pico-8 play session: no input (idle), after a click and taps of 🅾, ❎, 🅾+❎, 🅾 in the second before t = 0

[t = 1 s] idle ~1s (no d-pad/buttons)
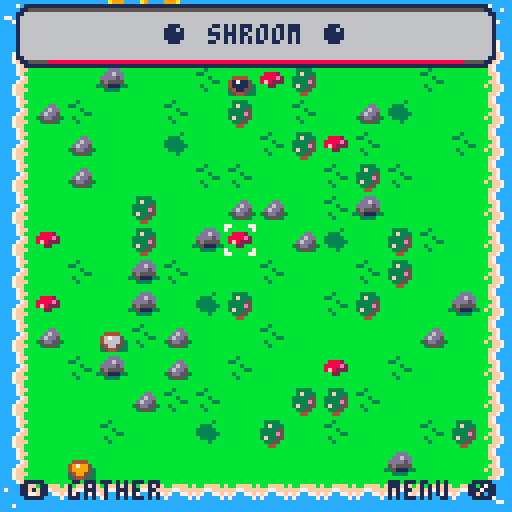
[t = 2 s] idle ~2s (no d-pad/buttons)
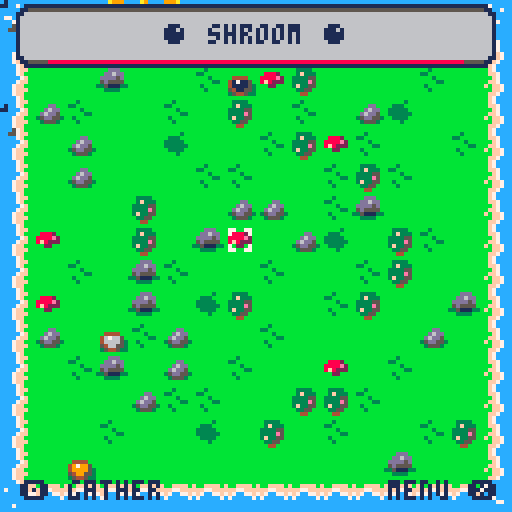
[t = 4 s] idle ~4s (no d-pad/buttons)
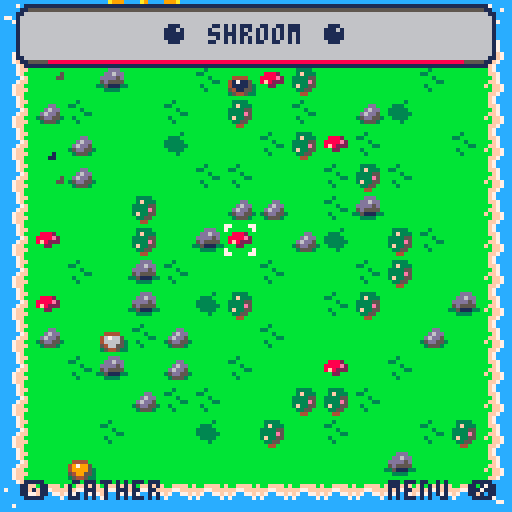
[t = 6 s] idle ~6s (no d-pad/buttons)
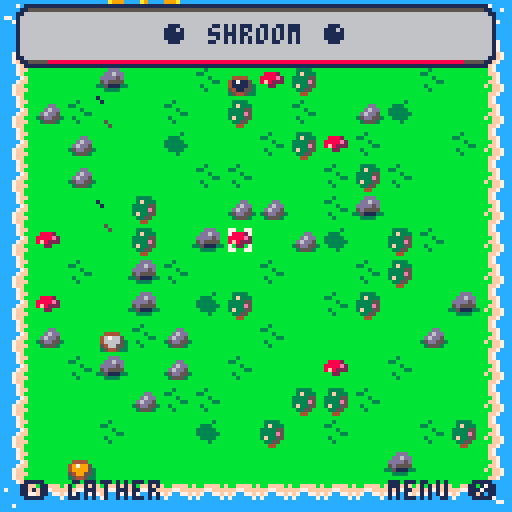
[t = 8 s] idle ~8s (no d-pad/buttons)
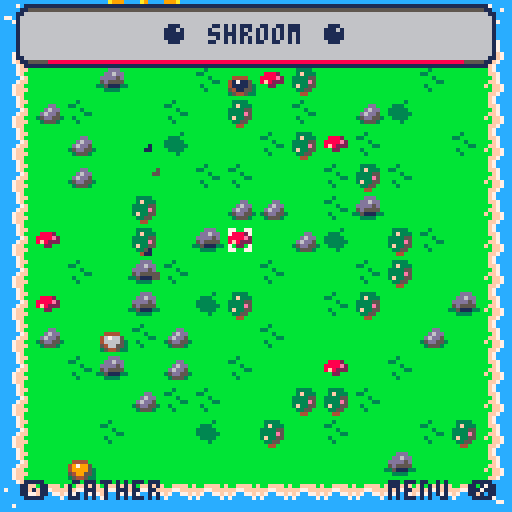

pico-8 cartridge
version 32
__lua__
--a retro demake of satisfactory
--by devon grandahl

--game manager + utils
frame = 0
seed = rnd(100)
--dbg = {} -- debug tools

function _init()
 srand(seed)
 music()
 _init_tile_types()
 _init_grid()
 _init_items()
 _init_recipes()
 _init_goals()
 start_fade()
end

function _update()
	_update_grid()
 _update_cursor()
 _update_extras()
 _update_ui()
	_update_fx()
 frame = wrap(frame, 1, 0, 3000)
end

function _draw()
 cls()
 map()
 screen_shake()
 _draw_grid()
 _draw_pwr_lines()
 _draw_cursor()
 _draw_animals()
 _draw_fx()
 _draw_ui()
 fade()
end

function wrap(val, inc, min_val, max_val)
 val += inc
 if (val > max_val) val = min_val
 if (val < min_val) val = max_val
	return val
end

--toggles between f1 and f2 by t
function tick(f1, f2, t)
 return (frame / 30) % t > (t/2) and f1 or f2
end

--ticks to f2 after seconds
function tick_wait(f1, f2, t, by_frames)
 timer = by_frames and frame or frame / 30
 return timer % t == 0 and f2 or f1
end

function shake(amt)
 offset = amt;
end

offset = 0
function screen_shake()
  local fade = 0.91
  local offset_x=16-rnd(32)
  local offset_y=16-rnd(32)
  offset_x*=offset
  offset_y*=offset
  
  camera(offset_x,offset_y)
  offset*=fade
  if offset<0.05 then
    offset=0
  end
end

fade_dir = 0
fade_index = 0
fade_patterns = {
 0b0000000000000000.1,
 0b1000100010001000.1,
 0b1100110011001100.1,
 0b1110111011101110.1,
}
function fade()
 if fade_dir != 0 then
  fade_index += (frame % 3 == 0) and fade_dir or 0
    
  if fade_patterns[fade_index] == nil then
   fade_dir = 0
   return
  end
  
  fillp(fade_patterns[fade_index])
  rectfill(0, 0, 128, 128, 1)
  fillp()
  menu.grace = 10
 end
end

function start_fade()
 fade_dir =  1
 fade_index = 1
end

function find_name(tbl, n)
 for i in all(tbl) do
  if i.name != nil and i.name == n then
   return i
  end
 end
end

function lighten(c)
 lighten_map = {
  1, 13, 8, 11, 15, 13, 7, 7, 14, 10, 7, 6, 6, 14, 6, 7
 }
 
 return lighten_map[c+1]
end

function dir_offset(d)
 if d == "⬆️" then
  return 0, -1
 elseif d == "⬇️" then
 	return 0, 1
 elseif d == "⬅️" then
  return -1, 0
 elseif d == "➡️" then
  return 1, 0
 end
end

function inv_dir(d)
 if d == "⬆️" then
  return "⬇️"
 elseif d == "⬇️" then
 	return "⬆️"
 elseif d == "⬅️" then
  return "➡️"
 elseif d == "➡️" then
  return "⬅️"
 end
 return nil
end

function dist(c1, c2)
 return sqrt( ((c2.x - c1.x)^2) + ((c2.y - c1.y)^2))
end

--[[ debug tools

function dbg.p(i)
 cls()
 if type(i) == "table" then
  dbg.p_tbl(i)
 else
  print(i, 0, 0, 8)
  print("", 0, 6)
 end
 stop()
end

function dbg.p_tbl(tbl)
 y = 6
 print("--table--", 0, 0, 8)
 for k,v in pairs(tbl) do
  if type(v) == "table" then
   print(k..": table("..#v..")", 0, y, 8)
  elseif type(v) == "boolean" then
  	print(k..": "..(v and "true" or "false"), 0, y, 8)
  elseif type(v) == "function" then
  	print(k..": func()", 0, y, 8)
  else
   print(k..": "..v, 0, y, 8)
  end
  y += 6
 end
 
 print("", 0, y, 8)
end

--]]

-->8
-- cursor
crs = {
 x=7,
 y=7,
 drawing=false
}
crs.spr = 1

draw_nodes = {}
last_node = {}
_cell = {}

--custom btnp delay
poke(0x05f5c, 8)
poke(0x05f5d, 4)

function _update_cursor()
 if menu.active == nil and menu.grace == 0 then
		cursor_input()
	end
	_cell = get_cell()
	--animation
	crs.spr = crs.drawing and tick(4, 5, .5) or tick(1, 2, .75)
end

function _draw_cursor()
 spr(crs.spr, 
  crs.x * grid.cell_size, 
  crs.y * grid.cell_size
 )
end

function cursor_input()
 d = nil
 if btnp(⬅️) then
		crs.x = mid(0, crs.x - 1,  grid.size - 1)
	 d = "⬅️"
	end
	if btnp(➡️) then
	 crs.x = mid(0, crs.x +  1,  grid.size - 1)
	 d = "➡️"
	end
	if btnp(⬇️) then
  crs.y = mid(0, crs.y +  1,  grid.size - 1)
	 d = "⬇️"
	end
	if btnp(⬆️) then
	 crs.y = mid(0, crs.y - 1,  grid.size - 1)
	 d = "⬆️"
	end
	
	if btn(❎) == false and crs.drawing then
	 end_drawing()
	end
	
	if crs.drawing == false then
		--hit
		if btnp(🅾️) then
		 if #_cell.inv == 0 and #_cell.outbox == 0 then
				do_cell_action()
			else
			 x, y = get_coords()
			 new_float_text(x, y, "+ "..summarize_inv(_cell))
			 inv_add_all(_cell.inv)
			 inv_add_all(_cell.outbox)
			 _cell.inv = {}
			 _cell.outbox = {}
			 sfx(21)
			end
		end
		
		--select
		if btnp(❎) then
		 if _cell.tile.name == "space elevator" then
		  open_menu("elevator")
		 else
				open_menu("context")
		 end
		end
		
	elseif d != nil then
	 add_draw_node(d)
	end
	
end

function start_drawing(name)
 crs.drawing = true
 draw_nodes = {}
 menu.active = nil
 add_draw_node(nil)
end

function end_drawing()
 crs.drawing = false
 if last_node != nil and #draw_nodes > 0 and _cell.tile.invuln != true then
  n = draw_nodes[#draw_nodes]
  n.d_out = get_bld_nbr(_cell) or n.d_out
 
		build_belt(n)
 end
 
 draw_nodes = {}
end

function add_draw_node(dir_in)
 if last_node != nil then
  last_node.d_out = dir_in
 end
 
 -- first node should look at neighbors
 if dir_in == nil then
  dir_in = inv_dir(get_bld_nbr(_cell))
 end
 
 local dir_out = dir_in
 last_node = add(draw_nodes, 
  { 
   x = crs.x,
   y = crs.y,
   d_in = dir_in,
   d_out = dir_out,
  })
  
 if #draw_nodes > 0 then
	 for node in all(draw_nodes) do
		 build_belt(node)
	 end
 end
end



-->8
-- grid
grid = {
 cell_size=8,
 size=16,
 data={}
}

belt_frame = 1

function _init_grid()
 valid_res_spots = {}
 
 for i=1,grid.size,1 do
  for j=1, grid.size,1 do
  	t=rnd_tile_nat()
  	if fget(mget(i - 1, j-1), 0) then
  	 t={
  	 	name="blocked", 
  	 	anims={},
  	 	invuln=true,
  	 }  	 
  	end
  	
  	if fget(mget(i - 1, j-1), 1) then
  	 t={
  	 	name="space elevator", 
  	 	anims={83, 85, 86, 87},
  	 	man_made=true,
  	 	has_inv=false,
  	 }  	 
  	end
  	
  	cell = {
	    x=i,
	    y=j,
	    frame=1,
	    hp=t.hp != nil and t.hp or 0,
	    tile = t,
	    inv={},
	    prc_tkr=0,
	    outbox={}
	   }
  	
	  add(grid.data, cell)
	  
	  if t.name != "blocked" and t.name != "space elevator" then
	   add(valid_res_spots, cell)
	  end
	  
  end
 end
 
 --place resources
 for res in all(tile_types_res) do
  spot = valid_res_spots[flr(rnd(#valid_res_spots)) + 1]
  spot.tile = res
  spot.hp = res.hp
  del(valid_res_spots, spot)
 end
end

function _update_grid()
 next_belt_frame = wrap(belt_frame, 1, 1, 3)
 belt_frame = tick_wait(belt_frame, next_belt_frame, 10, true)
 
 for i=1,#grid.data,1 do
  cell = grid.data[i]
  
  if cell.pwr == true and cell_paused != true then
 	 next_frame = wrap(cell.frame, 1, 1, #cell.tile.anims)
 	 cell.frame = tick_wait(cell.frame, next_frame, .5)
	 end
	 
  --update hp
  if cell.tile.hp != nil then
   cell.hp = mid(-1, cell.hp +  .02,  cell.tile.hp)
  end
  
  cell.pwr = has_pwr(cell)
  
  --process stuff
  if cell.tile.prc != nil and (cell.tile.pwr == true or cell.pwr == true) and cell.paused == false then
   cell.prc_tkr += 1
   
   --process!
   if cell.prc_tkr >= cell.tile.prc_time then
    process(cell)
   end
   
   --output
   if #cell.outbox > 0 then
    try_output(cell)
   end
   
  end
 end
end


function _draw_grid()
 for i=1,#grid.data,1 do
  local cell = grid.data[i]
  local c_x, c_y = get_coords(cell)
  if #cell.tile.anims > 0 then
	  --draw sprite
	  local sprite = cell.tile.anims[cell.frame] 
	  mset (
	   cell.x - 1,
	   cell.y - 1,
	   sprite
	  )
	 elseif cell.tile.name == "cleared" then --draw empty cell
	  mset (cell.x - 1, cell.y - 1, 16)
  end
  
  -- resources get redrawn
  if (cell.tile.recolor != nil) then
   draw_res(cell)
  end
  
  --belts get redrawn
	 if cell.tile.belt != nil then
	   draw_belt(cell)
	 end
  
  --miners get redrawn
	 if sub(cell.tile.name, -5) == "miner" then
	   draw_miner(cell)
	 end
	 
	 --empty cells with inventories
	 if (cell.tile.man_made == nil or cell.tile.name == "storage") and (#cell.inv > 0 or #cell.outbox > 0)then	  
	  draw_tiny_item(cell.inv[1] or cell.outbox[1], c_x+2, c_y+2)
	  	  
	  if #cell.inv > 1 then
 	  draw_tiny_item(cell.inv[2], c_x+4, c_y+3)
	  end
	  
	  if #cell.inv > 2 then
 	  draw_tiny_item(cell.inv[3], c_x+2, c_y+4)
	  end
	  
	  if #cell.inv > 3 then
 	  draw_tiny_item(cell.inv[4], c_x+4, c_y+5)
	  end
	 end
	 
	 --paused
	 if cell.paused == true then
			spr(tick(0, 45, 2), c_x - 3, c_y - 3)
	 end
	 
	 --pwr status
	 if cell.tile.man_made and cell.pwr == false and cur_goal > 1 then
			local offset = cell.tile.name=="space elevator" and 0 or 3
		 spr(tick(0, 46, 2), c_x - offset, c_y - offset)
	 end
  
 end
	 
end

function draw_res(cell)
	pal(cell.tile.recolor[1], cell.tile.recolor[2])
 spr (
  cell.tile.anims[1],
  (cell.x-1) * grid.cell_size, 
  (cell.y-1) * grid.cell_size
 )
 pal()
end

function draw_belt(cell)
 belt_colors = {12, 14, 8}
 local c_x, c_y = get_coords(cell)
 for c in all(belt_colors) do
  if cell.pwr == false or cell.paused == true or c == belt_colors[belt_frame] then
  	pal(c, 13)
  else
   pal(c, 6)
  end
 end
 
 spr (
  cell.tile.anims[1],
  c_x, 
  c_y
 )
 
 pal()
 
 local i1 = cell.inv[1]
 local i2 = cell.outbox[1] 
 if i1 != nil then
  draw_tiny_item(i1, c_x+3, c_y+3)
 end
 if i2 != nil then
  local o_x, o_y = dir_offset(cell.tile.output)
  draw_tiny_item(i2, c_x+3 + (2*o_x), c_y+3 + (2*o_y))
 end
end

function draw_miner(cell)
 clr = cell.miner_res.recolor
 pal(clr[1], clr[2])
 spr (
  cell.tile.anims[cell.frame],
  (cell.x-1) * grid.cell_size, 
  (cell.y-1) * grid.cell_size
 )
 pal()
end

function get_cell(x,y)
 x = x or crs.x
 y = y or crs.y
 grid_x = x + 1;
 grid_y = y + 1;
	i = (grid_x - 1) * grid.size
	i += grid_y
	
 return grid.data[i]
end

function get_index(x,y)
 grid_x = x + 1;
 grid_y = y + 1;
	i = (grid_x - 1) * grid.size
	i += grid_y
	
 return i
end

function get_coords(cell)
 cell = cell or _cell
 return 
  (cell.x - 1) * grid.cell_size,  
  (cell.y - 1) * grid.cell_size
end
-->8
--tiles
tile_types_nat = {}
tile_types_bld = {}
tile_types_res = {}
tile_types_belt = {}

function _init_tile_types()
 add_type_nat("", {}, 10)
 add_type_nat("tree", {21}, 1, 5, hit, "wood")
 add_type_nat("shroom", {37}, .3, 10, clear, "wood")
 add_type_nat("rock", {22}, 1, 5, hit, "limestone")
 add_type_nat("rock", {38}, 1, 5, hit, "limestone")
 
 add_type_belt("➡️➡️", "⬅️⬅️", 65, 80)
 add_type_belt("⬇️⬇️", "⬆️⬆️", 64, 81)
 
 add_type_belt("➡️⬇️", "⬆️⬅️", 97, 99)
 add_type_belt("⬇️⬅️", "➡️⬆️", 113, 115)
 add_type_belt("⬅️⬆️", "⬇️➡️", 112, 114)
 add_type_belt("⬆️➡️", "⬅️⬇️", 96, 98)
 
 add_type_bld("splitter", {60, 61}, dump_inv, 30)
 add_type_bld("constructor", {53, 54}, construct, 30 * 3)
 add_type_bld("smelter", {58, 59}, smelt, 30 * 2)
 add_type_bld("miner", {50, 51, 52}, mine, 30)
 add_type_bld("storage", {35}, dump_inv_to_belt, 30)
 add_type_bld("burner", {55, 56}, burn, 180, true, true)
 add_type_bld("pylon", {62, 63}, nil, 90, false, true)
 -- used for tutorial ui only
 add_type_bld("belt", {49})

	add_type_res("iron", 6, 60, "ore")
	add_type_res("limestone", 15, 50, nil)
	add_type_res("coal", 1, 10, nil)
	add_type_res("copper", 9, 50, "ore")
end

function add_type_nat(n, an, w, h, ac, r)
 add(tile_types_nat, {
  name=n,
  anims=an,
  weight=w,
  hp=h,
  act=ac,
  res=r
 })
end 

function add_type_bld(n, a, p, p_t, i, power)
 add(tile_types_bld, {
  name=n,
  anims=a,
  man_made=true,
  output="➡️⬇️⬅️⬆️",
  prc=p,
  prc_time=p_t,
  pwr=power and true or false,
  has_inv=i != false
 })
end

function add_type_belt(o, ro, s, rs)
 add(tile_types_belt, {
  belt=true,
  man_made=true,
  name="belt",
  orient=o,
  output=sub(o, 2),
  anims={s},
  prc=dump_inv,
  prc_time=30,
 })
 add(tile_types_belt, {
  belt=true,
  man_made=true,
  name="belt",
  orient=ro,
  output=sub(ro, 2),
  anims={rs},
  prc=dump_inv,
  prc_time=30,
 })
end

function add_type_res(n, c, h, r)
 add(tile_types_res, {
  name=n,
  recolor={12, c},
  anims={34},
  invuln=true,
  act=hit,
  hp=h,
  res=r and n.." "..r or n
 })
end

function rnd_tile_nat()
 total_weight = 0
 for tile in all(tile_types_nat) do
  total_weight += tile.weight
 end
 
 running_weight = 0
 random = rnd(total_weight)
 for tile in all(tile_types_nat) do
  running_weight += tile.weight
  if (running_weight >= random) then
  	return tile
  end
 end
 
 return tile_types_nat[0]
end

function get_bld(n)
 return find_name(tile_types_bld, n)
end

function draw_bld(n, x, y, c1, c2)
 if c1 != nil then
  pal(c1, c2)
 end
 spr(get_bld(n).anims[1], x, y)
 pal()
end

function build_miner()
 _cell.miner_res = _cell.tile
 build("miner")
 _cell.dsp_name = _cell.miner_res.name.." miner"
end

function build_belt(node)
 local cell = get_cell(node.x, node.y)
 local i = node.d_in
 local o = node.d_out
 cell.paused = false
 
 t = dd
 
 if i == nil and o == nil then
  i = "➡️"
  o = "➡️"
 end
 
 if cell.tile.invuln or
 	(cell.tile.man_made and cell.tile.belt != true)
 then
  return
 end
 
 if i == nil then
  i = o
 end
	
 for b in all(tile_types_belt) do
  if b.orient == i..o then
   cell.tile = b
   break
  end
 end
end

function reverse_belt()
 close_menu()
 local o = _cell.tile.orient
 local n = {}
 n.x = _cell.x - 1
 n.y = _cell.y - 1
 n.d_in = inv_dir(sub(o, 2, 2))
 n.d_out = inv_dir(sub(o, 1, 1))
 build_belt(n)
end

function change_belt()
 _cell.tile = tile_types_belt[ceil(rnd() * #tile_types_belt)]
end

function get_bld_nbr(cell)
 local dirs = {"⬆️", "⬇️", "⬅️", "➡️"}
 for d=1, #dirs do
  local x, y = dir_offset(dirs[d])
  local o_cell = get_cell(cell.x + x - 1, cell.y + y - 1)
  local o_t = o_cell.tile

  if o_t.man_made == true and o_t.belt == nil and o_t.name != "space elevator" and o_t.name != "pylon" then
   return dirs[d]
  end
 end
end

--tile actions
function do_cell_action()
 if (_cell.tile.act != nil) _cell.tile.act(cell)
end

function hit()
 if (_cell.hp != nil) then
  -- shake(.05)
  _cell.hp -= 1;
  local x, y = get_coords()
  if (_cell.hp <= 0) then
   -- give resource!
   
   new_float_text(x, y, "+1 ".._cell.tile.res)
   inv_add(_cell.tile.res)
   shake(.1)
   _cell.hp = _cell.tile.hp
   if _cell.tile.invuln == nil then
    clear()
   else
   	sfx(21)
   end
  
  else
   fx_hit(x, y)
  end
 end
end

function build(name)
 tile = get_bld(name)
 _cell.tile = tile
 _cell.flipx = false
 _cell.flipy = false
 _cell.pwr = #pwr_src > 0 and pwr_src[1].pwr
 _cell.paused = false
 
 if tile.pwr then
  add(pwr_src, _cell)
  _cell.prc_tkr = _cell.tile.prc_time - 10
 end
 
 close_menu()
 local c_x, c_y = get_coords()
 fx_build(c_x, c_y, _cell.tile.pwr == true)
end

function clear()
 if sub(_cell.tile.name, -5) == "miner" then
  _cell.tile = _cell.miner_res
  _cell.dsp_name = nil
 elseif _cell.tile.invuln != true then
  if _cell.tile.pwr then
	  del(pwr_src, _cell)
	 end
	 
	 --kill power if we destroy burner
	 if _cell.tile.name == "burner" then
		 for p in all(pwr_src) do
		  p.pwr = false
		 end
	 end
	 
  _cell.tile = {name="cleared", anims={}}
 end
 _cell.paused = false
 close_menu()
 local c_x, c_y = get_coords()
 fx_boom(c_x, c_y)
end

function pause()
 _cell.paused = not _cell.paused
end

function set_recipe(r)
 _cell.recipe = r
 close_menu()
end

-- processes
function process(cell)
 if #cell.outbox == 0 then
  cell.tile.prc(cell) 
  cell.prc_tkr = 0
 end
end

function try_output(cell)
 local o = get_output_cell(cell)
 
 local did_output = false
 for i in all(cell.outbox) do
  if in_ready(o, i) == true then
   did_output = true
   add(o.inv, i)
   del(cell.outbox, i) 
  end
 end
 
 if did_output == true 
  and _cell.tile.belt == true 
 then
  o.prc_tkr = 1
 end
 
end

function mine(cell)
 add(cell.outbox, cell.miner_res.res)
end

function smelt(cell)
 for r in all(recipes) do
  if r.prc == "smelt" then
   if r.input == cell.inv[1] then
    del(cell.inv, r.input)
		 	cell.outbox = {r.output}
		 	return
   end 
  end
 end
 
 -- if no recipes, just output
 cell.outbox = {cell.inv[1]}
 del(cell.inv, cell.inv[1])
end

function check_recipe(cell)
 local r = cell.recipe
 if (r == null) return nil, nil
 
 local in1_found, in2_found = false, false
 for i in all(cell.inv) do
  if i == r.input and in1_found == false then
   in1_found = true
  elseif i == r.input2 then
   in2_found = true
  end
 end
 
 return in1_found, in2_found
end

function construct(cell)
 local r = cell.recipe
 if (r == null) return nil, nil
 
 in1_found, in2_found = check_recipe(cell)
 
 if in1_found and (r.input2 == nil or in2_found) then
  del(cell.inv, r.input)
  if r.input2 != nil then
   del(cell.inv, r.input2)
  end
 	cell.outbox = {r.output}
 end
end

function burn(cell)
 local fueled = false
 for i in all(cell.inv) do
  local itm = find_name(item_defs, i)
  if i == "wood" or i == "coal" or i == "biomass" then
   del(cell.inv, i)
   fueled = true
   break
  end
 end
 
 for p in all(pwr_src) do
  p.pwr = fueled
 end
 
end

function dump_inv(cell)
 if #cell.inv > 0 and #cell.outbox == 0 then
  add(cell.outbox, cell.inv[1])
  del(cell.inv, cell.inv[1])
 end
end

function dump_inv_to_belt(cell)
 o_cell = get_output_cell(cell, true)
 if o_cell != nil and #cell.inv > 0 and #cell.outbox == 0 then
  add(cell.outbox, cell.inv[1])
  del(cell.inv, cell.inv[1])
 end
end

function in_ready(cell, itm)
 if cell.tile.belt then
  return belt_frame == 1 and #cell.inv == 0
 
 -- handle recipes
 elseif cell.tile.name=="constructor" then
 	if (cell.recipe == nil or #cell.inv >= 5) return false
 	if (#cell.inv < 3) return true
 	
		
 	in1_found, in2_found = check_recipe(cell)
 	
 	-- has 1 ingredient, needs the other
 	if in1_found == true and in2_found == false then
	    
		return itm == cell.recipe.input2
 	elseif in2_found == true and in1_found == false then
 		return itm == cell.recipe.input
	elseif in2_found == false and in1_found == false then
		return itm == cell.recipe.input or itm == cell.recipe.input2
 	end
 	
 	return true
 	
 elseif cell.tile.name == "storage" then
  return #cell.inv <= max_inv
 elseif cell.tile.man_made then
  return #cell.inv < 5
 end
 
 return true 
end

-- helpers
function is_empty(cell)
 return #cell.tile.anims == 0 and cell.tile.name != "blocked" and cell.tile.name != "space elevator"
end


-- find all valid neihbors, find best one, fallback to right
function get_output_cell(cell, good_only)
	local o = cell.tile.output
	local t = cell.tile
	
 if o == nil then
  return nil
 end
 
 local valid_nbrs = {}
 local good_nbrs = {}
 for n=1, #o do
  local c = sub(o,n,n)
  local x, y = dir_offset(c)
  local o_cell = get_cell(cell.x + x - 1, cell.y + y - 1)
  local o_t = o_cell.tile
  
  if o_t.belt and sub(o_t.orient, 1, 1) == c then
   add(good_nbrs, o_cell)
  elseif t.belt == true and o_t.man_made != nil then
   add(good_nbrs, o_cell)
  elseif is_empty(o_cell) or (o_t.output != inv_dir(c)) then
   add(valid_nbrs, o_cell)
  end
 end
 
 if #good_nbrs > 0 then
  return good_nbrs[1 + flr(rnd(#good_nbrs))]
 end
 
 if good_only == true then
  return nil
 end
 
 if #valid_nbrs == 0 and #good_nbrs == 0 then
  local char = #o == 1 and o or "➡️"
  local x, y = dir_offset(char)
  return get_cell(cell.x + x - 1, cell.y + y - 1)
 end
 
 return valid_nbrs[1 + flr(rnd(#valid_nbrs))]
end
-->8
--ui
menu = {
 active="main",
 grace=0,
 sel_act=nil,
 sel_⬆️⬇️ = 1,
 sel_⬅️➡️ = 0,
 sel = 1
}
float_text = {
 x=0,
 y=0,
 y_lim=0,
 msg=nil
}

function _draw_ui()
	menu.sel_⬆️⬇️ = 1
	menu.sel_⬅️➡️ = 0
	
 local c_x, c_y = get_coords()
 local t = _cell.tile
 
 --pwr overlay
 if _cell.tile.pwr then
  draw_pwr_coverage()
 end
 
 --menu
 if menu.active == "tut1" then
  draw_tut_1(9, 36)
 elseif menu.active == "tut2" then
  draw_tut_2(9, 36)
 elseif menu.active == "tut3" then
  draw_tut_3(9, 36)
 elseif menu.active == "tut4" then
  draw_tut_4(9, 36)
 elseif menu.active == "tut5" then
  draw_tut_5(9, 36)
 elseif menu.active == "context" then
  draw_context_menu()
 elseif menu.active == "build" then
  draw_build_menu()
 elseif menu.active == "recipes" then
  draw_recipes_menu()
 elseif menu.active == "inventory" then
  draw_inv_menu()
 elseif menu.active == "elevator" then
  draw_elevator_menu() 
 else
  print("🅾️ gather              menu ❎", 5, 120, 1)
 end
 
 --header
 if (
     menu.active == nil or
     sub(menu.active, 1, 3) != "tut"
    ) and 
    (
	    (
	     is_empty(_cell) == false and 
	     t.name != "blocked"
	    ) or #_cell.inv > 0
	   ) 
 then
 	draw_header(_cell)
 end
 
 --float text
 if float_text.msg != nil then
  print(float_text.msg, float_text.x + 6, float_text.y + 1, 1)
  print(float_text.msg, float_text.x + 5, float_text.y + 1, 1)
  print(float_text.msg, float_text.x + 5, float_text.y, 7)
 end
 
 --[[debug
 if watch != nil then
  print(watch, 1, 1, 8)
 end
 --]]
 
 --full screen ui
 if menu.active == "win" then
  draw_win()
 elseif menu.active == "main" then
  draw_main()
 end
 
 -- for cart art
 --palt(0, false)
 --sspr(0, 104, 128, 16, 0, 20)
 --palt()
end

function _update_ui()
 menu.grace = mid(0, menu.grace - 1,  10)
 if menu.active != nil then
  menu_input()
 end
 
 if float_text.msg != nil then
  float_text.y -= .3;
  if float_text.y < float_text.y_lim then
   float_text.msg = nil
  end
 end
end


function new_float_text(nx, ny, nm)
 float_text = {
  x=nx,
  y=ny,
  msg=nm,
  y_lim=ny - 10;
 }
end

function menu_input()
 if menu.grace == 0 then
		if btnp(⬇️) then
		 menu.sel += menu.sel_⬆️⬇️
		end
		if btnp(⬆️) then
		 menu.sel -= menu.sel_⬆️⬇️
		end 
		if btnp(➡️) then
		 menu.sel += menu.sel_⬅️➡️
		end
		if btnp(⬅️) then
		 menu.sel -= menu.sel_⬅️➡️
		end
	 if btnp(🅾️) then
		 close_menu()
		end
		if btnp(❎) then
		 if menu.sel_act and menu.sel_act.a then
		  menu.sel_act.a(menu.sel_act.n)
		 end
		end
	end
end

function draw_recipes_menu()
 local left = 8
 local top = 32
 local i_box_left = left + 73
 
 local t = _cell.tile
 
 if crs.x < (grid.size / 2) then
  left = 48
  i_box_left = 7
 end
 
 if (crs.y < 4) top = 24
 
 draw_ui_box(left, top, left+64, top+64)
 
 print("◆recipes◆", left + 15, top + 5, 1)
 
 local i=0
 local opt_count = 7
 local first_opt = min(menu.sel, #recipes - opt_count)
 
 for r in all(recipes) do
  if r.prc == "construct" then
  
	  if  (i >= first_opt - 1) 
	  and (i < first_opt + opt_count) then
		  y = top + 20 + ((i - first_opt) * 7)
		  if menu.sel == (i + 1) then
		   circfill(left+4, y+2, 1, 12)
		   menu.sel_act = {n=r, a=set_recipe}
		   draw_ing_box(r.input, r.input2, r.output, i_box_left)
		  end
		  print(r.output, left+8, y, 1)
	  end
	  
	  i += 1
  end  
 end
 
 if menu.sel > i then
  menu.sel = 1
 end
 if menu.sel < 1 then
  menu.sel = i
 end
end

function draw_ing_box(i, i2, o, x)
 local y = 32
 local i_y = 35
 local i_x = i2 != nil and x + 3 or x + 9
 draw_ui_box(x, y, x + 32, y+6)
 
 rectfill(i_x, i_y, i_x + 7, i_y + 7, 5)
 draw_item(i, i_x, i_y)
 i_x += 9
 
 if i2 != nil then
  print("+", i_x, i_y + 2, 1)
  i_x += 4
  rectfill(i_x, i_y, i_x + 7, i_y + 7, 5)
  draw_item(i2, i_x, i_y)
  i_x += 8
 end
 print(":  ", i_x, i_y + 2, 1)
 
 i_x += 5
 rectfill(i_x, i_y, i_x + 7, i_y + 7, 5)
 draw_item(o, i_x, i_y)
end




function draw_elevator_menu()
 elevator_opened = true
 local left = 9
 local top = 24
 draw_ui_box(left + 16, top - 13, left + 86, top + 12, 9)
 if cur_goal > #goals then
  print("◆ you win! ◆", left + 28, top - 8, 1)
 else
  print("◆ goal "..cur_goal.." of "..#goals.." ◆", left + 21, top - 8, 1)
 end
 
 draw_ui_box(left, top, left + 102, top + 72)
 
 local g = goals[cur_goal]
 local x = left + 8
 local itm_x = x + 14
 local y = top + 8
 local met = true
 
 if cur_goal == 2 then
 	met = _cell.pwr
	 spr(met == true and 44 or 43, x + 2, y + 12)
	 spr(46, x + 12, y + 12)
	 if met == false then
		 print("build a burner\nnearby and put \nsome coal/wood in \nits inventory", x + 24, y + 12, 1)
  else
   print("we've got power!", x + 24, y + 13, 1)
  end
 elseif cur_goal > #goals then
  print("wow, you have completed \nthe space elevator!\n\nthank you for playing!\n\nps: go check out \n           satisfactory!", x, y, 1)
 else
  local objs = g.objectives
	 for i=1, #objs do
	  o = objs[i]
	  has = player.inv[o.item]
	  met = met and has >= o.cnt
	 	spr(has >= o.cnt and 44 or 43, x, y)
	 	rectfill(itm_x, y, itm_x + 7, y+7, 5)
	  draw_item(o.item, itm_x, y)
	  draw_item_bar(y+7, itm_x, itm_x+7, o.cnt)
	  print(o.cnt.." " ..o.item, itm_x+11, y + 1, 1)
	
	  draw_bar(y + 10, x + 96, x + 56, has / o.cnt, 9, 5) 
	  
	  y += 16
	 end
	 
 end
 
 
 if met then
  rect(left + 37, top + 56, left + 72, top+74, tick(6, 9, .9))
  draw_ui_box(left + 39, top + 58, left + 63, top+65, 9)
  print("send", left + 47, top + 63, 1)
  menu.sel_act = {n="", a=send_goal}
 else 
  draw_ui_box(left + 16, top + 58, left + 86, top+65, 5)
  print(cur_goal == 2 and "   needs power!" or "missing materials", left + 22, top + 63, 1)
  menu.sel_act = nil
 end
 
 
end

function draw_inv_menu()
 t = _cell.tile
 
 menu.sel_⬅️➡️ = 1
 menu.sel_⬆️⬇️ = 6
 total_options = #item_defs
 if t.man_made != nil then
  total_options += 5
 end
 
 if menu.sel > total_options then
  menu.sel = 1
 end
 if menu.sel < 1 then
  menu.sel = total_options
 end
 
 left = 8
 top = 48
 detail_left = 68
 
 if crs.x < (grid.size / 2) then
  left = 64
  detail_left = 4
 end
 
 --cell inv
 sel_index = 1
 if _cell.tile.has_inv == true then
  draw_ui_box(left, top - 15, left+49, top - 9) 
  
  spr(_cell.tile.anims[_cell.frame], left + 2, top - 12)
  
	 for i=1, 5 do
		 x = left + 11 + ((i - 1) * 9)
		 y = top - 12
		 rectfill(x, y, x + 7, y+7, 5)
		 
	  item  = _cell.inv[i]
		 if item != nil then
		  draw_item(item, x, y)
		 end
		 
		 if menu.sel == i then
		  spr(1, x, y)
		  if item != nil then
		  	draw_item_detail(item, 1, detail_left)
		  	menu.sel_act = {n=i, a=take}
		  else 
		  	menu.sel_act = nil
		  end	
		 end
		end
		sel_index = 6
	end
 
 --player inv
 draw_ui_box(left, top, left+49, top+40)
 print("◆inventory◆", left + 3, top + 4, 1)
 
 cols = 6
 iter = 0
 for k,v in pairs(player.inv) do
  x = left + 2 + (9 * (iter % cols))
  y = top  + 10 + (9 * flr(iter / cols))
  
  rectfill(x, y, x+7, y+7, 5)
  if v > 0 then
   draw_item(k, x, y)
   draw_item_bar(y+7, x, x+7, v)
  end
  
  if menu.sel == iter + sel_index then
   spr(1, x, y)
   if v > 0 then
    menu.sel_act = {n=k, a=give}
    draw_item_detail(k, v, detail_left)
   else
    menu.sel_act = nil
   end
		 
  end
  
  iter += 1
 end
end

function draw_context_menu()
 left = 8
 top = 32
 
 t = _cell.tile
 
 if (crs.x < (grid.size / 2)) left = 64
 
 if (crs.y < 4) top = 24
 
 draw_ui_box(left, top, left+48, top+64)
 
 opts = {}
 
 if _cell.tile.act != nil then
  add(opts, {n="gather", a=do_cell_action})
 end
 
  -- if empty
 if is_empty(_cell) then
  add(opts, {n="build", a=open_menu})
 end
 
 if _cell.tile.name == "constructor" then
  add(opts, {n="recipes", a=open_menu})
 end
 
 add(opts, {n="inventory", a=open_menu})
 
 --if resource
 if cur_goal >= 3 and find_name(tile_types_res, t.name) != nil then
  add(opts, {n="build miner", a=build_miner})
 end
 
 --if pausable
 if t.man_made == true and t.pwr != true then
  add(opts, {n=_cell.paused == true and "start" or "pause", a=pause})
 end
 
 if t.belt == true then
  add(opts, {n="reverse", a=reverse_belt})
  add(opts, {n="change", a=change_belt})
 end
 
 --if destructible
 if is_empty(_cell) == false and t.invuln != true then
  add(opts, {n="destroy", a=clear})
 end
 
 print("◆menu◆", left + 12, top + 4, 1)
 i = 0
 sel = 1 + ((menu.sel-1) % #opts)
 for m in all(opts) do
  y = top + 16 + (i * (40 / (#opts - 1)))
  if sel == i+1 then
   circfill(left+4, y+2, 1, 12)
   menu.sel_act = m
  end
  print(m.n, left+8, y, 1)
  i += 1
 end
end

function draw_build_menu()
 local left = 8
 local top = 32
 
 local t = _cell.tile
 
 if (crs.x < (grid.size / 2)) left = 64
 
 if (crs.y < 4) top = 24
 
 draw_ui_box(left, top, left+48, top+64)
 
 opts = {
  {n="belt (drag)", u=3, a=start_drawing},
  {n="smelter", u=4, a=build},
  {n="constructor", u=5, a=build},
  {n="storage", u=4, a=build},
  {n="splitter", u=5, a=build},
  --{n="storage", a=build}
 }
 
 if burner_placed() then
  add(opts, {n="pylon", u=2, a=build})
 else
  add(opts, {n="burner", u=2, a=build})
 end
  
 print("◆build◆", left + 10, top + 4, 1)
 
 local i = 1
 local sel = 1 + ((menu.sel-1) % #opts)
 for m in all(opts) do
  if m.u <= cur_goal then
	  y = top + 4 + (i * (46 / (#opts - 1)))
	  if sel == i then
	   circfill(left+4, y+2, 1, 12)
	   menu.sel_act = m
	  end
	  print(m.n, left+8, y, 1)
	  i += 1
  end
 end
 
 if sel >= i then
  menu.sel = 1
 end
 
 if i == 1 then
  print("none unlocked", left + 3, top + 16, 8)
 end
end

function close_menu()
 menu.active = nil
 menu.grace = 3
 win_fade = 45
 sfx(22)
end

function start_game()
 start_fade()
 menu.active = "tut1"
 menu.grace = 10
end

function open_menu(m)
 if menu.grace <= 0 then
 	menu.active = m
 	menu.sel = 1
 	menu.grace = 3
  sfx(22)
 end
end

function draw_header(cell)
 local t = cell.tile
 local top = 1
 local life_y = top + 14
 local drawer_y = top + 17
 local inv_x = 72
 if (crs.y < 4) then
  top = 110
  life_y = top + 1
  drawer_y = top - 9
 end
 
 --inv drawer
 if menu.active != "inventory" and t.has_inv then
  -- position drawers
  tp = top == 1 and drawer_y - 5 or drawer_y - 3
  btm = top == 1 and drawer_y + 3 or drawer_y + 5
 
  draw_ui_box(inv_x, tp, inv_x + 40, btm)
 end
 
 --recipe drawer
 if cell.tile.name == "constructor" then
  -- position drawers
  tp = top == 1 and drawer_y - 6 or drawer_y
  btm = top == 1 and drawer_y or drawer_y + 5
  t_tp = top == 1 and drawer_y or drawer_y + 3
  
  draw_ui_box(7, tp, 7 + 56, btm, 13) 
  print(sub(cell.recipe and ":"..cell.recipe.output or ":no recipe", 1, 15), 10, t_tp, 1)
 end
 
 draw_ui_box(4, top, 116, top+8)
 
 --text
 msg = cell.dsp_name or t.name
 inv_summary = summarize_inv(cell)
 if (is_empty(cell) or (t.name == "storage") and #cell.inv > 0) then
  msg = #cell.inv.." "..inv_summary
 end
 
 t_center = 64 - flr(#msg*2)
 clr = sub(msg, -4) == "etc." and 2 or 1 
 msg ="● "..msg.." ●"
 
 print(msg, t_center - 12, top + 5, clr)

 --hp
 if t.hp != nil then
  draw_bar(life_y, 12, 115, cell.hp / cell.tile.hp, 8, 13) 
	end
	
	if cell.pwr and t.prc != nil then
  draw_bar(life_y, 12, 115, cell.prc_tkr / t.prc_time, 9, 13)
 end
	
	--inv boxes
	if menu.active != "inventory" and t.has_inv then
	 for i=1, 5 do
	  --1,41,9
		 x = inv_x + 2 + ((i - 1) * 9)
		 y = drawer_y
		 rectfill(x, y, x + 7, y+7, 5)
		 
		 if #cell.inv >= i then
		  draw_item(cell.inv[i], x, y)
		 end		 
		 
		end
		
	end
	
end

function draw_bar(y, min_bar, max_bar, v, c, c2) 
 local real_min = min(min_bar, max_bar)
 local real_max = max(min_bar, max_bar)
 
 l = ((1 - v) * min_bar) + (v * max_bar)
 if (l > real_max) l = real_max
 if (l < real_min) l = real_min
 if c2 != nil then
  line(min_bar, y, max_bar, y, c2)
 end
 if v != 0 then
  line(min_bar, y, l, y, c)
 end
 
end

function draw_item_bar(y, min_bar, max_bar, v)
 if v > 1 then
  draw_bar(y, min_bar, max_bar, v / 10, 9)
 end
 
 if v > 10 then
  draw_bar(y, min_bar, max_bar, v / 100, 10)
 end
 
 if v > 100 then
  draw_bar(y, min_bar, max_bar, v / max_inv, 7)
 end
end

function draw_ui_box(x1, y1, x2, y2, c)
 pal(6, c or 6) 
 
 --corners
 spr(32, x1, y1)
 spr(32, x2, y1, 1, 1, 1)
 spr(32, x2, y2, 1, 1, 1, 1)
 spr(32, x1, y2, 1, 1, false, 1)
 
 --body
 for i=x1+8, x2-4, 2 do
  spr(33, i, y1)
  spr(33, i, y2, 1, 1, false, true)
 end
 
 local y = 0
 for i=y1+8, y2-4, 2 do
  spr(48, x1, i)
  spr(48, x2, i, 1, 1, true, true)
 end
 
 rectfill(x1+8, y1+8, x2, y2, c or 6)
 pal()
end

function draw_item_detail(k, v, x)
 draw_ui_box(x, 82, x + 48, 87)
 local txt = v.." "..k
 txt = sub(txt, 0, 13)
 print(txt, x + 2, 86, 1)  
end

-- draw tut 1 window
function draw_tut_1(left, top)
 draw_tut_window(left, top)

 print("◆ tutorial ◆", left + 28, top - 8, 1)

 top += 6
 left += 4
 print("welcome to unsatisfactory!", left, top, 1)
 print("complete goals to progress \nand unlock factory parts.\n\nselect the space elevator\nto view your current goal.", left, top + 12, 2)

 top += 3

 spr(tick(0, 42, .5), 32, 8)
end

function draw_tut_2(left, top)
 draw_tut_window(left, top)
 print("◆ great work! ◆", left + 21, top - 8, 1)
 top += 6
 left += 4
 print("time to power up!", left, top, 1)
 print("build a burner close \nto the space elevator\n\nmake sure it has some coal \nor wood in its inventory!", left, top + 12, 2)

 top += 3

 print("new!", left + 6, top + 45, 1)
 draw_bld("burner", left + 4, top + 51, 12, 1)
 draw_bld("pylon", left + 14, top + 51)

 spr(tick(0, 42, .5), 32, 8)
end

function draw_tut_3(left, top)
 draw_tut_window(left, top)
 print("◆ powerful! ◆", left + 26, top - 8, 1)
 top += 6
 left += 4
 print("time to start automating!", left, top, 1)
 print("build miners on resources;\nremember they need power!\n\nbuild conveyor belts by \nholding and dragging", left, top + 12, 2)

 top += 3

 print("new!", left + 6, top + 43, 1)
 draw_bld("miner", left + 4, top + 50, 12, 1)
 draw_bld("belt", left + 14, top + 50)

 spr(tick(0, 42, .5), 32, 8)
end

function draw_tut_4(left, top)
 draw_tut_window(left, top)
 print("◆ heck yea! ◆", left + 26, top - 8, 1)
 top += 6
 left += 4
 print("time to smelt!", left, top, 1)
 print("smelters turn ore into \ningots.\n\nstorage holds items and \ncan output to a belt.", left, top + 12, 2)

 print("new!", left + 7, top + 43, 1)
 draw_bld("smelter", left + 4, top + 50)
 draw_bld("storage", left + 14, top + 50, 6, 7)
end


function draw_tut_5(left, top)
 draw_tut_window(left, top)
 
 print("◆ nice! ◆", left + 30, top - 8, 1)
 top += 6
 left += 4
 print("all buildings unlocked!", left, top, 1)
 print("constructors turn 1 or 2 \nitems into something new.\n\nsplitters redirect belts.", left, top + 12, 2)

 print("new!", left + 7, top + 43, 1)
 draw_bld("constructor", left + 4, top + 50, 6, 11)
 draw_bld("splitter", left + 14, top + 50)
end

win_fade = 45
function draw_win()
 win_fade = mid(-1, win_fade - 1,  999)
 rectfill(-10, -10, 138, 138, 0)
 
 for i=1,60 do
  circfill(i % 14 * i + i, i % 3 * i + i, ((frame + i) / i) % 10 < 8 and 1 or 0, 7)
 end

 fillp(tick(0b1010010110100101.1, 0b0101101001011010.1, .1))
 circfill(64, 230, 120, 1)
 fillp()
 spr(121, 60, 120)
 spr(105, 60, 120 - 8)
 spr(121, 60, 120 - 16)
 spr(105, 60, 120 - 24)
 spr(121, 60, 120 - 32)
 spr(tick(89, 90, 1), 60, 120 - 40)
 
 if win_fade < 0 then
  sspr(0, 96, 127, 31, 0, 16)
 end
 
 menu.sel_act = {n="", a=close_menu}
end


win_fade = 45
function draw_main()
 rectfill(-10, -10, 138, 138, 0)
 
 for i=1,60 do
  circfill(i % 14 * i + i, i % 3 * i + i, ((frame + i) / i) % 10 < 8 and 1 or 0, 7)
 end

 fillp(tick(0b1010010110100101.1, 0b0101101001011010.1, .1))
 circfill(64, 230, 120, 1)
 fillp()

 sspr(0, 96, 127, 31, 0, 16)
 print(tick("◆ start", "   start", 1), 40, 61, 9)
 
 print("a retro demake of satisfactory\nby devon grandahl", 5, 94, 1)
 
 menu.sel_act = {n="", a=start_game}
end

function draw_tut_window(left, top)
 draw_ui_box(left + 16, top - 13, left + 86, top + 12, 9)
 draw_ui_box(left, top, left + 102, top + 64)

 top += 8

 rect(left + 32, top + 42, left + 72, top+59, tick(6, 9, .9))
 draw_ui_box(left + 34, top + 44, left + 63, top+50, 9)
 print("ok", left + 48, top + 48, 1)
 menu.sel_act = {n="", a=close_menu}
end
-->8
--inventory + items + goals
player = {
 inv={}
}

item_defs = {}
recipes = {}

max_inv = 999

goals = {}
cur_goal = 1

function _init_items()
 def_item("wood,23,4,1")
 def_item("coal,23,1,1")
 def_item("copper ore,23,9,1")
  def_item("copper ingot,24,9,2")
  def_item("wire,26,9,2")
  def_item("cable,26,1,2")
  def_item("copper plate,25,9,2")
 def_item("limestone,23,15,1")
  def_item("concrete,24,15,2")
 def_item("iron ore,23,13,1")
  def_item("iron ingot,24,13,2")
  def_item("iron plate,25,13,2")
  def_item("iron rod,26,13,1")
  def_item("strong plate,25,2,2") 
		def_item("screw,27,13,1")
		def_item("frame,40,14,2")
		def_item("rotor,40,1,2") 
	def_item("steel ingot,24,12,1") 
		def_item("steel pipe,26,12,1") 
		def_item("stator,40,12,1")
	def_item("motor,40,2,2")  
	def_item("crct board,25,11,1")  
	def_item("computer,40,11,2")  

 for i in all(item_defs) do
  player.inv[i.name] = 0
 end
 
 inv_add("wood", 20)
end

function _init_recipes()
 def_recipe("smelt,copper ore,,copper ingot")
 def_recipe("smelt,iron ore,,iron ingot")  
 def_recipe("smelt,limestone,,concrete")  
 def_recipe("smelt,wood,,coal")
 
 def_recipe("construct,iron ingot,iron ingot,iron plate")  
 def_recipe("construct,iron ingot,,iron rod") 
 def_recipe("construct,copper ingot,,wire") 
 def_recipe("construct,wire,wire,cable")
 def_recipe("construct,copper ingot,copper ingot,copper plate")        
 def_recipe("construct,iron rod,,screw")        
 def_recipe("construct,iron rod,screw,rotor")
 def_recipe("construct,iron plate,screw,strong plate")
 def_recipe("construct,strong plate,iron rod,frame")
 def_recipe("construct,iron ingot,coal,steel ingot")
 def_recipe("construct,steel ingot,steel ingot,steel pipe")
 def_recipe("construct,steel pipe,wire,stator")
 def_recipe("construct,rotor,stator,motor")
 def_recipe("construct,rotor,cable,crct board")
 def_recipe("construct,crct board,cable,computer")
end

function _init_goals()
 def_goal({"limestone", "wood", "coal"}, {1, 3, 1})
 def_goal({"fake_pwr"}, {1})
 def_goal({"copper ore", "limestone", "coal"}, {10, 30, 5})
 def_goal({"copper ingot", "iron ingot", "limestone"}, {30, 30, 60})
 def_goal({"wire", "iron plate", "steel ingot"}, {30, 20, 20})
 def_goal({"cable", "screw"}, {20, 20})
 def_goal({"strong plate", "copper plate", "concrete"}, {20, 20, 20})
 def_goal({"rotor", "frame", "steel pipe"}, {25, 30, 30})
 def_goal({"stator", "concrete"}, {10, 100})
 def_goal({"motor", "computer"}, {20, 30})
end

function def_item(data)
 d = split(data)
 add(item_defs, {
  name=d[1],
  s=d[2],
  clr=d[3],
  size=d[4]
 })
end

function def_recipe(data)
 d = split(data)
 add(recipes, {
  name=d[4],
  prc=d[1],
  input=d[2],
  input2=d[3] != "" and d[3] or nil,
  output=d[4]
 })
end

function def_goal(itm, c)
 local goal = {
  objectives={},
  msg=m
 }
 
 for i=1, #itm do
  add(goal.objectives,
   {
    item = itm[i],
    cnt = c[i],
   })
 end
 
 add(goals, goal)
end

function send_goal()
 if cur_goal > #goals then
  start_fade()
  menu.active = "win"
  return
 end
 local objs = goals[cur_goal].objectives
 for i=1, #objs do
  o = objs[i]
  inv_del(o.item, o.cnt)
 end
 
 sfx(18)
 shake(.1)
 
 cur_goal += 1


 if cur_goal > #goals then
  -- leave menu open
 music()
 elseif cur_goal == 2 then
  open_menu("tut2")
 elseif cur_goal == 3 then
  open_menu("tut3")
 elseif cur_goal == 4 then
  open_menu("tut4")
 elseif cur_goal == 5 then
  open_menu("tut5")
 else
  close_menu()
 end
 
end

function inv_add(item, num)
 local inv = player.inv
 local num = num or 1
 if inv[item] != nil then
  inv[item] = mid(0, inv[item] +  num,  max_inv)
 else
  inv[item]=num
 end
end

function inv_del(item, num)
 local inv = player.inv
 if inv[item] != nil then
  inv[item] = mid(0, inv[item] - num,  max_inv)
 end
 
 if inv[item] == 0 then
  del(inv, item)
 end
end

function inv_add_all(items) 
 for i in all(items) do
  inv_add(i)
 end
end

function inv_get(tbl, index)
 local i = 1
 for k,v in pairs(tbl) do
  if index == 1 then
   return k
  end
  i += 1
 end
end

function take(i)
 if _cell.inv[i] != nil then
	 inv_add(_cell.inv[i])
	 del(_cell.inv, _cell.inv[i])
	 
  sfx(22)
 end
 
end

function give(i)
 if #_cell.inv < 5 or (#_cell.inv <= max_inv and _cell.tile.name == "storage")then
	 add(_cell.inv, i)
	 inv_del(i, 1)
  sfx(22)
  
  if _cell.tile.name == "burner" and _cell.pwr == false then
   _cell.prc_tkr = _cell.tile.prc_time - 5
  end
 end
end

function draw_tiny_item(i, x, y)
 i = find_name(item_defs, i)
 if i.size == 2 then
  rectfill(x, y, x+1, y+1, i.clr)
 	pset(x, y, lighten(i.clr))
 else
 	rectfill(x, y, x+1, y, i.clr)
 	pset(x, y, lighten(i.clr))
 end
end

function draw_item(i, x, y)
 i = find_name(item_defs, i)
 pal(13, i.clr)
 pal(14, lighten(i.clr))
 spr(i.s, x, y)
 pal()
end

function summarize_inv(cell)
 s = cell.inv[1] or cell.outbox[1]
 for i in all(cell.inv or cell.outbox) do
  if i != s then
   return s.." etc."
  end
 end 
 
 return s
end
-->8
--power + extras
pwr_src = {}

function has_pwr(cell)
 if cell.tile.man_made == nil then
  return true
 end
 
 if cell.pwr and cell.tile.pwr == true then
  return true
 end
 
 for p in all(pwr_src) do
  if p.pwr and dist(cell, p) < 5 then
   return true
  end
 end
 
 return false
end

function draw_pwr_coverage()
  for p in all(pwr_src) do
   c_x, c_y = get_coords(p)
	  --draw_faded_circle(c_x + 4, c_y + 4, 36, cell.pwr and 10 or 2, true)
	  
   t = 4 + (flr(frame / 2) % 22)
   for i=t, 36, 22 do
    circ(c_x + 4, c_y + 4, i, p.pwr and 10 or 1)
   end
   
   circ(c_x + 4, c_y + 4, 36, p.pwr and 9 or 2)
  
  end
end

function burner_placed()
 for p in all(pwr_src) do
  if p.tile.name == "burner" then
   return true
  end
 end
 	
	return false
end

function _draw_pwr_lines()
 local src = nil
 for p in all(pwr_src) do
  if p.tile.name == "burner" then
   src = p
   break
  end
 end
 
 for p in all(pwr_src) do
	 if src != nil and src != p then
		 local s_x, s_y = get_coords(src)
		 local d_x, d_y = get_coords(p)
		 s_x += 3
		 d_x += 3
		 s_y += 1
		 d_y += 1
		 
		 local m_x = (s_x + d_x) / 2
		 local m_y = (s_y + d_y) / 2
		 m_y += 2
		 
		
		 line(s_x, s_y, m_x, m_y, 1)
		 line(m_x, m_y, d_x, d_y, 1)
	 end 
 end 
end


--extras
animals = {}
manta_spawned = false
manta = {
 anims = {128, 130, 132, 130, 128},
}

bird = {
 anims = {134, 134, 134, 134, 135},
}

function _update_extras() 
 if manta_spawned == false then
  if flr(rnd(2000)) == 2 then
   add(animals, {
    n="manta",
    anims = manta.anims,
    anim_dly = 1,
    x=140,
    y=rnd(116) + 8,
    frame=1,
    m_x=-.2,
    m_y=0,
   })
   manta_spawned = true
  end
 end
 
 if frame < 3 or flr(rnd(500)) == 2 then
  add(animals, {
   n="bird",
   anims = bird.anims,
   anim_dly=.5,
   x=-20,
   y=flr(rnd(160)) - 100,
   frame=1,
   m_x=.2,
   m_y=.2,
  })
 end
 
 for a in all(animals) do
  a.x += a.m_x
  a.y += a.m_y
  if a.x < -32 or a.x > 160 then
   if a.n == "manta" then
    manta_spawned = false
    del(animals, a)
   end
  else
   next_frame = wrap(a.frame, 1, 1, #a.anims)
 	 a.frame = tick_wait(a.frame, next_frame, a.anim_dly)
  end
 end
end

function _draw_animals()
 for a in all(animals) do
  if a.n == "manta" then
   draw_manta(a.anims[a.frame], a.x, a.y, 2, 2)
  else
   spr(a.anims[a.frame], a.x, a.y)
  end
 end
end

function draw_manta(s, x, y)
 spr(136, x + 12, y + 12)
 fillp()
 
 pal()
 spr(s, x, y, 2, 2)
end

-- fx
fx = {}
elevator_opened = false

function _update_fx()
 for f in all(fx) do
  f.frame += .2
  f.hp -= 1
  if f.hp <= 0 then
   del(fx, f)
  end
 end
end

function _draw_fx()
	for f in all(fx) do
	 spr(f.anims[flr(f.frame)], f.x, f.y)
	end
	
	if elevator_opened == false then
  spr(tick(0, 42, .5), 32, 8)
	end
end

function fx_boom(f_x, f_y)
 add(fx, {
  anims={160, 161, 162},
  hp=30,
  x=f_x,
  y=f_y,
  frame=1
 })
 
 sfx(16)
 --shake(.1)
end

function fx_hit(f_x, f_y)
 add(fx, {
  anims={177, 178},
  hp=20,
  x=f_x,
  y=f_y,
  frame=1,
 })
 
 sfx(19)
 --shake(.1)
end

function fx_build(f_x, f_y, pwr)
 add(fx, {
  anims={163, 164, 165},
  hp=30,
  x=f_x,
  y=f_y,
  frame=1
 })
 
 sfx(17)
 if pwr != nil and pwr == true then
  sfx(20)
 end
 --shake(.1)
end
__gfx__
00000000770000770000000000000000000aa00000000000000000000000000000000000000000000000000000000000ccccccccbbf7cccccccccccccccccccc
0000000070000007077007700000000000000000000aa000000000000000000000000000000000000000000000000000ccccccccbbf7cccccc7ccccccccc7ccc
000000000000000007000070008008000900009000000000000000000000000000000000000000000000000000777700ccccccccbbff7cccccccc7cccccccccc
00000000000000000000000000082000a009900a0a0000a0000000000000000000000000000000000000000000799600ccccccccbbbf7ccccccccccccccccc7c
00000000000000000000000000028000a009900a0a0000a0000000000000000000000000000000000000000000799600cbbbbbbcbbff7cccccccccccc77ccccc
000000000000000007000070008008000900009000000000000000000000000000000000000000000000000000766600bbbbbbbbbfbff7ccfccc7cccccc77ccf
0000000070000007077007700000000000000000000aa000000000000000000000000000000000000000000000000000bbbbbbbbbbbff7ccffccccccccccccff
00000000770000770000000000000000000aa00000000000000000000000000000000000000000000000000000000000bbbbbbbbbbff7cccfffccccccccccfff
bbbbbbbbbbbbbbbb3333333300000000bbbbbbbbbbbbbbbbbbbbbbbb00000000000000000000e0000000000000000000cccc7fbbbbbbbbbbcccc7fffff7ccccc
bbbbbbbbbbb3bbbb3333333300000000bbbbb3bbbb3333bbbbbbbbbb0000000000000000000ede00000000e000000000cccc7ffbfbbffffbccccc7fff7cccccc
bbbbbbbbb33bbbbb3333333300000000bb333bbbbb3f333bbbbbddbb000000000000000000eddde000000e0000000000cccc7fbbfff77fffc7cccc7f7ccccccc
bbbbbbbbbbbb3bbb3333333300000000b33333bbb333355bbbbd6ddb000e0000000ee0000eddddde0000d0000000e000ccccc7fb7f7cc77fccccccc7cccccccc
bbbbbbbbbbbbb33b3333333300000000b333333bb3333e5bbbd6dd5b00ddd00000edde00edddddd0000d0000000d0000cccc7ffbc7ccccc7cccccc7ccc77cccc
bbbbbbbbbb3bbbbb3333333300000000bb3333bbb3f3355bb35dd553000d000000dddd000ddddd0000d0000000000000ccc7ffbbcccccccccccccccccccc77cc
bbbbbbbbbbb3bbbb3333333300000000bbbb3bbbbb3355bbbb35553b000000000000000000ddd0000d00000000000000ccc7fffbccccccccccc7cccccccccccc
bbbbbbbbbbbbbbbb3333333300000000bbbbbbbbbbb44bbbbbbbbbbb0000000000000000000d00000000000000000000ccc7ffbbcccccccccccccccccccccccc
0011111111111111bbbbbbbb955aa55900000000bbbbbbbbbbbbbbbbbbbbbbbb000000000000000000077000000000dd000000990000000001111a1000888800
0115555555555555bbbbbbbb5666666500000000bbbbbbbbbbbdddbbbbbbbbbb00000000000000000079970000000ddd000009a9000000001188a811088aa880
1166666666666666bbbbbbbb5666666500000000bb8882bbbbdd6ddbbbbb88bb00eeee0000000000079999700000ddd000009a9000080800188a8881088aa880
1666666666666666bb4444bba666666a00000000b8888e2bbdddd5dbbbb8f88b00eddd000000000079999997dd0ddd009909a9000008080018aaaa81088aa880
1666666666666666b4c7cc5ba666666a00000000b8f8222bb5d5555bbbb2882b000dd0000000000077799777ddddd0009a9a90000008080018888a81088aa880
1666666666666666b4cccc535666666500000000bbb22bbb33511133b2bb22bb00eddd0000000000007997000ddd000009a90000000000001888a88108888880
1666666666666666b54cc5535666666500000000bbbbbbbbbb3333bbbbbbbbbb00eedd00000000000079970000d000000090000000000000118a8811088aa880
1666666666666666b3544533955aa55900000000bbbbbbbbbbbbbbbbbbbbbbbb00000000000000000077770000000000000000000000000001a1111000888800
16666666bbbbbbbbaaabbaa9aaabbaa9aaabbaa9b666666bb6aaa66bbbb1bbbbbbbb1bbbbbbbbbbbbbbbbbbbbbbbbbbbbbbbbbbbbbbaabbbbbbbbbbbbbbbbbbb
16666666bbbbbbbbabaa99b9abaa99b9abaa99b966aaa6666a999aa6bbbb1bbbbbb1bbbbbb9999bbb91bb19bb9b11b9bbbbaabbbbbb99bbbbbb6dbbbbbb6dbbb
1666666655555555abb76b39abb67b39abb66b396a999aa66997999dbb9119bbbb9119bbb999999bb91ba19bb961169b5aa99aa55aa99aa5bbaaa9bbbb777abb
1666666666d66d665b4664355b4764355b4674355997999559999995559aa955559a19555d1991d5591bb19559b11b956999999669999996bbb6dbb3bbb6dbb3
1666666666d66d665ac67da55ac66da55ac76da55999999559797795569aa965569aa9655d1111d5599bb995599339956999999669999996bbaaa933bb777a33
1666666655555555b9c45c93b9c54c93b9c44c936979779d6999999db99a8993b998a993bdd11dd3b9999993b99999935995599559955995bbb6d33bbbb6d33b
1666666633333333b4cccc53b4cccc53b4cccc536995599d6995599db9988993b9988993b999999399555599995555993395593333911933bb66dd3bbb66dd3b
16666666bbbbbbbbb4445553b4445553b4445553b45665d3b45665d3b2b11323b2b11323b2b2232322b3332222b33322bb5dd5bbbb5dd5bbbbbbbbbbbbbbbbbb
bb56653bbbbbbbbbcccccc776686686655cccccc0000000000000000000000000000000000000000000000000000000000000000000000000000000000000000
bb5cc53bbbbbbbbbccccc87766666666558ccccc0000000000000000000000000000000000000000000000000000000000000000000000000000000000000000
bb56653b55555555cccc8877666666665588cccc0000000000000000000000000000000000000000000000000000000000000000000000000000000000000000
bb5ee53b6c6e6686ccc888776666666655288ccc0000000000000000000000000000000000000000000000000000000000000000000000000000000000000000
bb56653b6c6e6686cc88887666688666552288cc0000000000000000000000000000000000000000000000000000000000000000000000000000000000000000
bb56653b55555555b8888886688bb2265222288c0000000000000000000000000000000000000000000000000000000000000000000000000000000000000000
bb58853b33333333b8888888888332222222228b0000000000000000000000000000000000000000000000000000000000000000000000000000000000000000
bb56653bbbbbbbbbbbbbb55bb3333333335533330000000000000000000000000000000000000000000000000000000000000000000000000000000000000000
bbbbbbbbbb56653bccca999cccca9cccc999acccccca9cccccca9cccccca9ccc0000000000000c00000007000000000000000000000000000000000000000000
bbbbbbbbbb58853bcca92ccccc2a92ccccc29acccc2a92cccc2a92cccc2a92cc0000000000000600000006000000000000000000000000000000000000000000
55555555bb56653bcca9c222222a9222222c9acc222a9222222a9222222a922200000000d000050dd000050d0000000000000000000000000000000000000000
6866e6c6bb56653bcc992cccc2aaaa2cccc299ccc2aaaa2cc2aaaa2cc2aaaa2c000000002dda05d22dda05d20000000000000000000000000000000000000000
6866e6c6bb5ee53bbbc999ccc6666d5ccc999cccc6666d5cc6666d5cc6666d5c0000000022290922222909220000000000000000000000000000000000000000
55555555bb56653bbbbb993c361199533b99333336cc115336111c53369a11530000000000905090009050900000000000000000000000000000000000000000
33333333bb5cc53bbbbaa993369a11533aa9933b3611995336cc115336111c530000000000950590009505900000000000000000000000000000000000000000
bbbbbbbbbb56653bbb555553bddddd53b55555bbbddddd53bddddd53bddddd530000000000905090009050900000000000000000000000000000000000000000
bbbbbbbbbbbbbbbbbbbbbbbbbbbbbbbb000000000000000000000000000000000000000000950090000000000000000000000000000000000000000000000000
bbbbbbbbbbbbbbbbbbbbbbbbbbbbbbbb000000000000000000000000000000000000000007905090000000000000000000000000000000000000000000000000
bb995555555599bbbb995555555599bb00000000000000000000000000000000000000000a90059c000000000000000000000000000000000000000000000000
bb9566866c66593bbb9566c66866593b00000000000000000000000000000000000000007a959991000000000000000000000000000000000000000000000000
bb56e6866c6e653bbb56e6c6686e653b0000000000000000000000000000000000000000a9904991000000000000000000000000000000000000000000000000
bb5665555556653bbb5665555556653b0000000000000000000000000000000000000000a9904991000000000000000000000000000000000000000000000000
bb5cc5333358853bbb588533335cc53b0000000000000000000000000000000000000000aa904991000000000000000000000000000000000000000000000000
bb5665bbbb56653bbb5665bbbb56653b00000000000000000000000000000000000000000a959991000000000000000000000000000000000000000000000000
bb5665bbbb56653bbb5665bbbb56653b00000000000000000000000000000000000000000a950091000000000000000000000000000000000000000000000000
bb5885bbbb5cc53bbb5cc5bbbb58853b00000000000000000000000000000000000000000a905091000000000000000000000000000000000000000000000000
bb5665555556653bbb5665555556653b000000000000000000000000000000000000000000900591000000000000000000000000000000000000000000000000
bb56e6c6686e653bbb56e6866c6e653b000000000000000000000000000000000000000007905091000000000000000000000000000000000000000000000000
bb9566c66866593bbb9566866c66593b00000000000000000000000000000000000000000a950091000000000000000000000000000000000000000000000000
bb9955555555993bbb9955555555993b00000000000000000000000000000000000000000a905091000000000000000000000000000000000000000000000000
bbb333333333333bbbb333333333333b00000000000000000000000000000000000000000a900591000000000000000000000000000000000000000000000000
bbbbbbbbbbbbbbbbbbbbbbbbbbbbbbbb00000000000000000000000000000000000000000a905091000000000000000000000000000000000000000000000000
00000011000000000000000000000000000000000000000000001000000100000055050000000000000000000000000000000000000000000000000000000000
000001dd100000000000011110000000000000000000000000011000000010000555050000000000000000000000000000000000000000000000000000000000
00001dddd10000000000155551000000000011111100000000000000000000005555050500000000000000000000000000000000000000000000000000000000
0001dddddd1000000001dddddd100000000155555510000000000000000000005555050500000000000000000000000000000000000000000000000000000000
001ddd666dd11000001dd6666dd11000001ddd666dd1000000000000000000005555050500000000000000000000000000000000000000000000000000000000
01dd666d55dd110001dd666d55d1110001dd666d55d1110000000000000000005555050500000000000000000000000000000000000000000000000000000000
01c666ddddddd10001c666ddddddd10001c666ddddddd10000000050000005000555050000000000000000000000000000000000000000000000000000000000
1d1dddddddddd1601d1dddddddddd1661d1dddddddddd16000000550000000500055050000000000000000000000000000000000000000000000000000000000
1d1dddddddddd1661d1dddddddddd1601d1dddddddddd16600000000000000000000000000000000000000000000000000000000000000000000000000000000
01c666ddddddd10001c666ddddddd10001c666ddddddd10000000000000000000000000000000000000000000000000000000000000000000000000000000000
01dd666d55dd110001dd666d55d1110001dd666d55d1110000000000000000000000000000000000000000000000000000000000000000000000000000000000
001ddd666dd11000001dd6666dd11000001ddd666dd1000000000000000000000000000000000000000000000000000000000000000000000000000000000000
0001dddddd1000000001dddddd100000000155555510000000000000000000000000000000000000000000000000000000000000000000000000000000000000
00001dddd10000000000155551000000000011111100000000000000000000000000000000000000000000000000000000000000000000000000000000000000
000001dd100000000000011110000000000000000000000000000000000000000000000000000000000000000000000000000000000000000000000000000000
00000011000000000000000000000000000000000000000000000000000000000000000000000000000000000000000000000000000000000000000000000000
500100155000001550000000bbbbbbbbbbbbbbbb6666666600000000000000000000000000000000000000000000000000000000000000000000000000000000
05d50d500000500000105000bbbbbbbbbbbb666b6aa9999500000000000000000000000000000000000000000000000000000000000000000000000000000000
0015d5000010100000000000bbbbbbbbbbaa995b6aa9a99500000000000000000000000000000000000000000000000000000000000000000000000000000000
015555510050005000000000bbba9bbbbba99a5b6999999500000000000000000000000000000000000000000000000000000000000000000000000000000000
01d0566d0100000001005010bbb995bbbb99995b69999a9500000000000000000000000000000000000000000000000000000000000000000000000000000000
1d555ddd0050501000000000bbb555bbbb9a995b69a9999500000000000000000000000000000000000000000000000000000000000000000000000000000000
0d5dd5d01001055000010010bbbbbbbbbb55555b6999999500000000000000000000000000000000000000000000000000000000000000000000000000000000
d0011d0d1000000500000000bbbbbbbbbbbbbbbb6555555500000000000000000000000000000000000000000000000000000000000000000000000000000000
00000000000000000000000000000000000000000000000000000000000000000000000000000000000000000000000000000000000000000000000000000000
00000000000050000010500000000000000000000000000000000000000000000000000000000000000000000000000000000000000000000000000000000000
00000000001010500000050000000000000000000000000000000000000000000000000000000000000000000000000000000000000000000000000000000000
00000000005000600000000000000000000000000000000000000000000000000000000000000000000000000000000000000000000000000000000000000000
00000000010000000100501000000000000000000000000000000000000000000000000000000000000000000000000000000000000000000000000000000000
00000000006010100000000000000000000000000000000000000000000000000000000000000000000000000000000000000000000000000000000000000000
00000000000101500001001000000000000000000000000000000000000000000000000000000000000000000000000000000000000000000000000000000000
00000000000000000000000000000000000000000000000000000000000000000000000000000000000000000000000000000000000000000000000000000000
00000000000000000000000000000000000000000000000000000000000000000000000000000000000000000000000000000000000000000000000000000000
00000000000000000000000000000000000000000000000000000000000000000000000000000000000000000000000000000000000000000000000000000000
00000000000000000000000000000000000000000000000000000000000000000000000000000000000000000000000000000000000000000000000000000000
00000000000000000000000000000000000000000000000000000000000000000000000000000000000000000000000000000000000000000000000000000000
00000000000000000000000000000000000000000000000000000000000000000000000000000000000000000000000000000000000000000000000000000000
00000000000000000000000000000000000000000000000000000000000000000000000000000000000000000000000000000000000000000000000000000000
00000000000000000000000000000000000000000000000000000000000000000000000000000000000000000000000000000000000000000000000000000000
00000000000000000000000000000000000000000000000000000000000000000000000000000000000000000000000000000000000000000000000000000000
00000000000000000000000000000000000000000000000000000000000000000000000000000000000000000000000000000000000000000000000000000000
00000000000000000000000000000000000000000000000000000000000000000000000000000000000000000000000000000000000000000000000000000000
00000000555555555555555555555555555555555555555555555555555555555555555555555555555555555555555555555555555555555555500000000000
00000005555555555555555555555555555555555555555555555555555555555555555555555555555555555555555555555555555555555555550000000000
000000055aa55aa55aa555a555777755557777777777777777777555777755777777755777555557777777777777777777775557777755577559950000000000
000000055aa55aa55aaa55a557755755557775555555755555775557755755775555555777555577557755555755557755577557755775577559950000000000
000000055aa55aa55aaaa5a557755555577577555557755555775557755555775555557757755577555555557755557755577557755775557779550000000000
000000055aa55aa55a1aaaa555777555577577555557755555775555777555775775557757755577555555557755557755577557757755557779500000000000
000000055aa55aa55a51aaa555577755775777755557755555775555577755775555577577775577555555557755557755577557757555555775500000000000
00000005599559955955199556556655665116655556655555665556556655665555566555665566556655556655556655566556656655555665000000000000
00000005519999155955519556666155665556655556655556666556666155665555566555665516666155556655551666661556651665555665000000000000
00000005551111555155551551111555115551155551155551111551111555115555511555115551111555551155555111115551155115555115000000000000
00000001555555555555555555555555555555555555555555555555555555555555555555555555555555555555555555555555555555555550000000000000
00000000111111111111111111111111111111111111111111111111111111111111111111111111111111111111111111111111111111111110000000000000
00000000000000000000000000000000000000000000000000000000000000000000000000000000000000000000000000000000000000000000000000000000
00000000000000000000000000000000000000000000000000000000000000000000000000000000000000000000000000000000000000000000000000000000
00000000000000000000000000000000000000000000000000000000000000000000000000000000000000000000000000000000000000000000000000000000
00000000000000000000000000000000000000000000000000000000000000000000000000000000000000000000000000000000000000000000000000000000
00000000000000000000000000000000000000000000000000000000000000000000000000000000000000000000000000000000000000000000000000000000
00000000000000000000000000000000000000000000000000000000000000000000000000000000000000000000000000000000000000000000000000000000
00000000000000000000000000000000000000000000000000000000000000000000000000000000000000000000000000000000000000000000000000000000
00000000000000000000000000000000000000000000000000000000000000000000000000000000000000000000000000000000000000000000000000000000
00000000000000000000000000000000000000000000000000000000000000000000000000000000000000000000000000000000000000000000000000000000
00000000000000000000000000000000000000000000000000000000000000000000000000000000000000000000000000000000000000000000000000000000
__gff__
0000000000000000000000000101010100000000000000000000000001010101000000000000000000000000000000000000000000000000000000000000000000000303030000000000000000000000000001030103030300000000000000000000000000000000000000000000000000000000000000000000000000000000
0000000000000000000000000000000000000000000000000000000000000000000000000000000000000000000000000000000000000000000000000000000000000000000000000000000000000000000000000000000000000000000000000000000000000000000000000000000000000000000000000000000000000000
__map__
0f0c0c5255540c0c0c0c0c0c0c0c0c0e22222222222222222222222222222222222222222222222222222222222222222222222222222222222222222222222200000000000000000000000000000000000000000000000000000000000000000000000000000000000000000000000000000000000000000000000000000000
1c11101011101010111010111010100d22222222222222222222222222222222222222222222222222222222222222222222222222222222222222222222222200000000000000000000000000000000000000000000000000000000000000000000000000000000000000000000000000000000000000000000000000000000
1c10101110101110101010101011100d22222222222222222222222222222222222222222222222222222222222222222222222222222222222222222222222200000000000000000000000000000000000000000000000000000000000000000000000000000000000000000000000000000000000000000000000000000000
1c10111010111011101110101410100d22222222222222222222222222222222222222222222222222222222222222222222222222222222222222222222222200000000000000000000000000000000000000000000000000000000000000000000000000000000000000000000000000000000000000000000000000000000
1c10101010141010111010111010110d22222222222222222222222222222222222222222222222222222222222222222222222222222222222222222222222200000000000000000000000000000000000000000000000000000000000000000000000000000000000000000000000000000000000000000000000000000000
1c10111010101111101011101110100d22222222222222222222222222222222222222222222222222222222222222222222222222222222222222222222222200000000000000000000000000000000000000000000000000000000000000000000000000000000000000000000000000000000000000000000000000000000
1c10101011101010101011111010100d22222222222222222222222222222222222222222222222222222222222222222222222222222222222222222222222200000000000000000000000000000000000000000000000000000000000000000000000000000000000000000000000000000000000000000000000000000000
1c11101010101111101114101011100d22222222222222222222222222222222222222222222222222222222222222222222222222222222222222222222222200000000000000000000000000000000000000000000000000000000000000000000000000000000000000000000000000000000000000000000000000000000
1c10111011111010111010111010100d22222222222222222222222222222222222222222222222222222222222222222222222222222222222222222222222200000000000000000000000000000000000000000000000000000000000000000000000000000000000000000000000000000000000000000000000000000000
1c10101010101410101011101010100d22222222222222222222222222222222222222222222222222222222222222222222222222222222222222222222222200000000000000000000000000000000000000000000000000000000000000000000000000000000000000000000000000000000000000000000000000000000
1c10101011101010111010101014100d22222222222222222222222222222222222222222222222222222222222222222222222222222222222222222222222200000000000000000000000000000000000000000000000000000000000000000000000000000000000000000000000000000000000000000000000000000000
1c10111110101011101010101110100d22222222222222222222222222222222222222222222222222222222222222222222222222222222222222222222222200000000000000000000000000000000000000000000000000000000000000000000000000000000000000000000000000000000000000000000000000000000
1c10101010111110101110111010100d22222222222222222222222222222222222222222222222222222222222222222222222222222222222222222222222200000000000000000000000000000000000000000000000000000000000000000000000000000000000000000000000000000000000000000000000000000000
1c10101110101410111011101011100d22222222222222222222222222222222222222222222222222222222222222222222222222222222222222222222222200000000000000000000000000000000000000000000000000000000000000000000000000000000000000000000000000000000000000000000000000000000
1c10111010101010101010101010100d22222222222222222222222222222222222222222222222222222222222222222222222222222222222222222222222200000000000000000000000000000000000000000000000000000000000000000000000000000000000000000000000000000000000000000000000000000000
1e1d1d1d1d1d1d1d1d1d1d1d1d1d1d1f22222222222222222222222222222222222222222222222222222222222222222222222222222222222222222222222200000000000000000000000000000000000000000000000000000000000000000000000000000000000000000000000000000000000000000000000000000000
2222222222222222222222222222222222222222222222222222222222222222222222222222222222222222222222222222222222222222222222222222222200000000000000000000000000000000000000000000000000000000000000000000000000000000000000000000000000000000000000000000000000000000
2222222222222222222222222222222222222222222222222222222222222222222222222222222222222222222222222222222222222222222222222222222200000000000000000000000000000000000000000000000000000000000000000000000000000000000000000000000000000000000000000000000000000000
2222222222222222222222222222222222222222222222222222222222222222222222222222222222222222222222222222222222222222222222222222222200000000000000000000000000000000000000000000000000000000000000000000000000000000000000000000000000000000000000000000000000000000
2222222222222222222222222222222222222222222222222222222222222222222222222222222222222222222222222222222222222222222222222222222200000000000000000000000000000000000000000000000000000000000000000000000000000000000000000000000000000000000000000000000000000000
2222222222222222222222222222222222222222222222222222222222222222222222222222222222222222222222222222222222222222222222222222222200000000000000000000000000000000000000000000000000000000000000000000000000000000000000000000000000000000000000000000000000000000
2222222222222222222222222222222222222222222222222222222222222222222222222222222222222222222222222222222222222222222222222222222200000000000000000000000000000000000000000000000000000000000000000000000000000000000000000000000000000000000000000000000000000000
2222222222222222222222222222222222222222222222222222222222222222222222222222222222222222222222222222222222222222222222222222222200000000000000000000000000000000000000000000000000000000000000000000000000000000000000000000000000000000000000000000000000000000
2222222222222222222222222222222222222222222222222222222222222222222222222222222222222222222222222222222222222222222222222222222200000000000000000000000000000000000000000000000000000000000000000000000000000000000000000000000000000000000000000000000000000000
2222222222222222222222222222222222222222222222222222222222222222222222222222222222222222222222222222222222222222222222222222222200000000000000000000000000000000000000000000000000000000000000000000000000000000000000000000000000000000000000000000000000000000
2222222222222222222222222222222222222222222222222222222222222222222222222222222222222222222222222222222222222222222222222222222200000000000000000000000000000000000000000000000000000000000000000000000000000000000000000000000000000000000000000000000000000000
2222222222222222222222222222222222222222222222222222222222222222222222222222222222222222222222222222222222222222222222222222222200000000000000000000000000000000000000000000000000000000000000000000000000000000000000000000000000000000000000000000000000000000
2222222222222222222222222222222222222222222222222222222222222222222222222222222222222222222222222222222222222222222222222222222200000000000000000000000000000000000000000000000000000000000000000000000000000000000000000000000000000000000000000000000000000000
2222222222222222222222222222222222222222222222222222222222222222222222222222222222222222222222222222222222222222222222222222222200000000000000000000000000000000000000000000000000000000000000000000000000000000000000000000000000000000000000000000000000000000
2222222222222222222222222222222222222222222222222222222222222222222222222222222222222222222222222222222222222222222222222222222200000000000000000000000000000000000000000000000000000000000000000000000000000000000000000000000000000000000000000000000000000000
2222222222222222222222222222222222222222222222222222222222222222222222222222222222222222222222222222222222222222222222222222222200000000000000000000000000000000000000000000000000000000000000000000000000000000000000000000000000000000000000000000000000000000
2222222222222222222222222222222222222222222222222222222222222222222222222222222222222222222222222222222222222222222222222222222200000000000000000000000000000000000000000000000000000000000000000000000000000000000000000000000000000000000000000000000000000000
